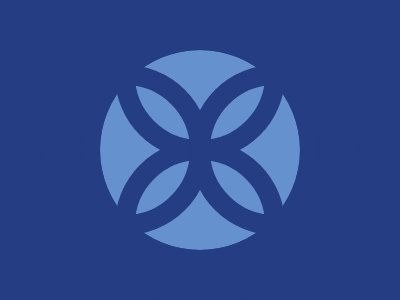

Write the HTML and CSS that draws this image.

<div a>
  <div b>
    <div c>
      <div d>
        <div e></div>
      </div>
    </div>
  </div>
</div>
<style>
  *{background:#243D83}
  div {
    border-radius: 50%;
    width: 130px;
    height: 130px;
    outline: solid 20px #243D83;
    position: absolute;
    background: 0;
  }
  [a] {
    background: #6592CF;
    width: 200px;
    height: 200px;
    left: 100px;
    top: 50px;
  }
  [b] {
    left: 35px;
    top: -40px;
  }
  [c] {top: 150px;}
  [d] {left: -75px;
      top:-75px;}
  [e] {
    left: 150px;
  }
</style>